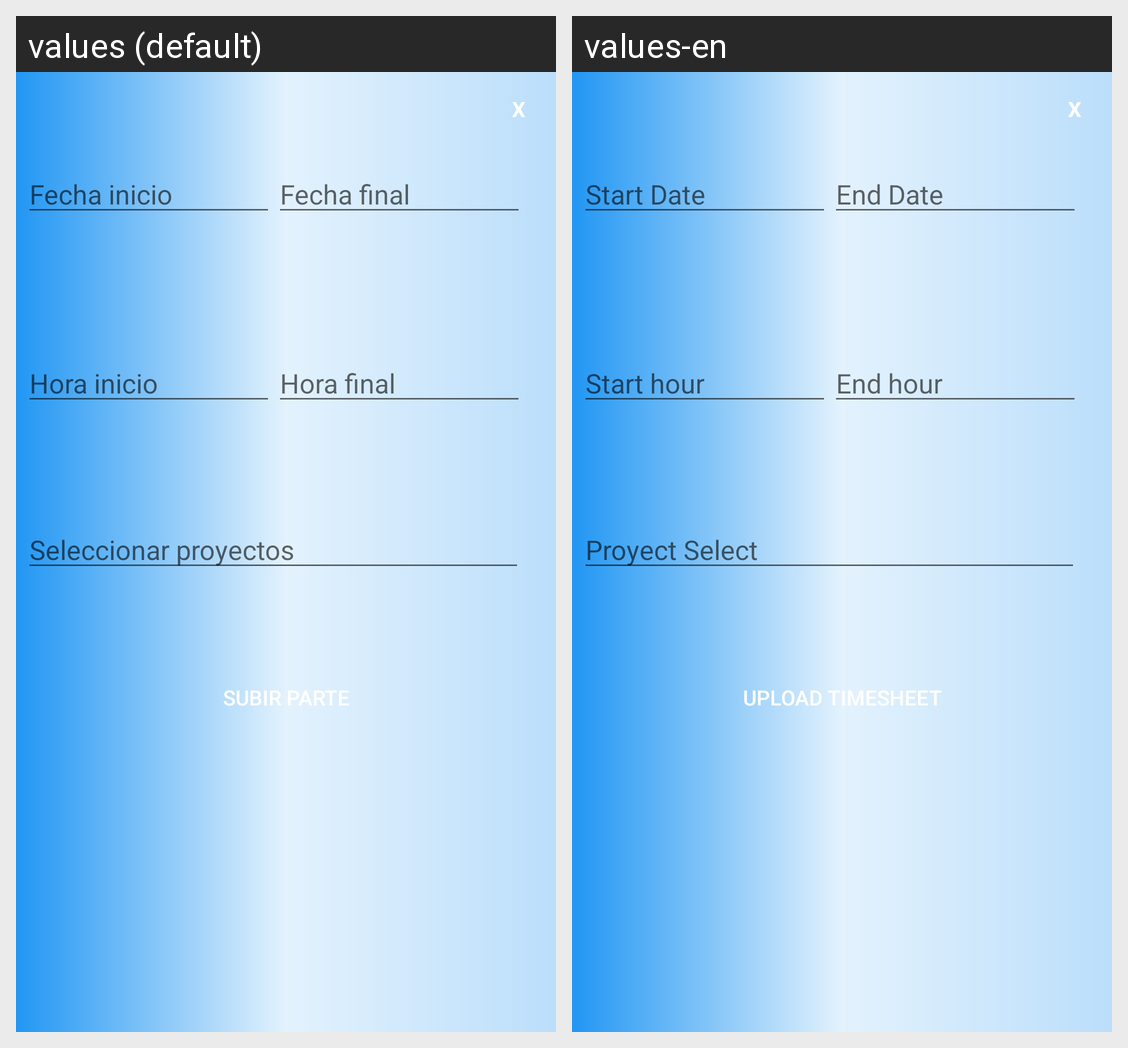

Translations of the strings shown on this Android screen, per locale in the grid:
Android screen res/layout/popup.xml rendered under 2 locales, left to right: values (default), values-en. Device: Nexus 5 (rendered at 1080×1920; each locale shown at half size, 540×960, under a caption strip naming it); theme Theme.AppClientes.
Strings drawn on this screen, with the default value and each locale's value (text and hints the layout hard-codes, and strings that could not be matched under every locale, appear in the picture but are not listed):

insertarFechaInicio
  values: Fecha inicio
  values-en: Start Date

insertarFechaFinal
  values: Fecha final
  values-en: End Date

insertarHoraInicial
  values: Hora inicio
  values-en: Start hour

insertarHoraFinal
  values: Hora final
  values-en: End hour

Seleccionar_proyectos
  values: Seleccionar proyectos
  values-en: Proyect Select

btnSubirParte
  values: Subir parte
  values-en: Upload timesheet
